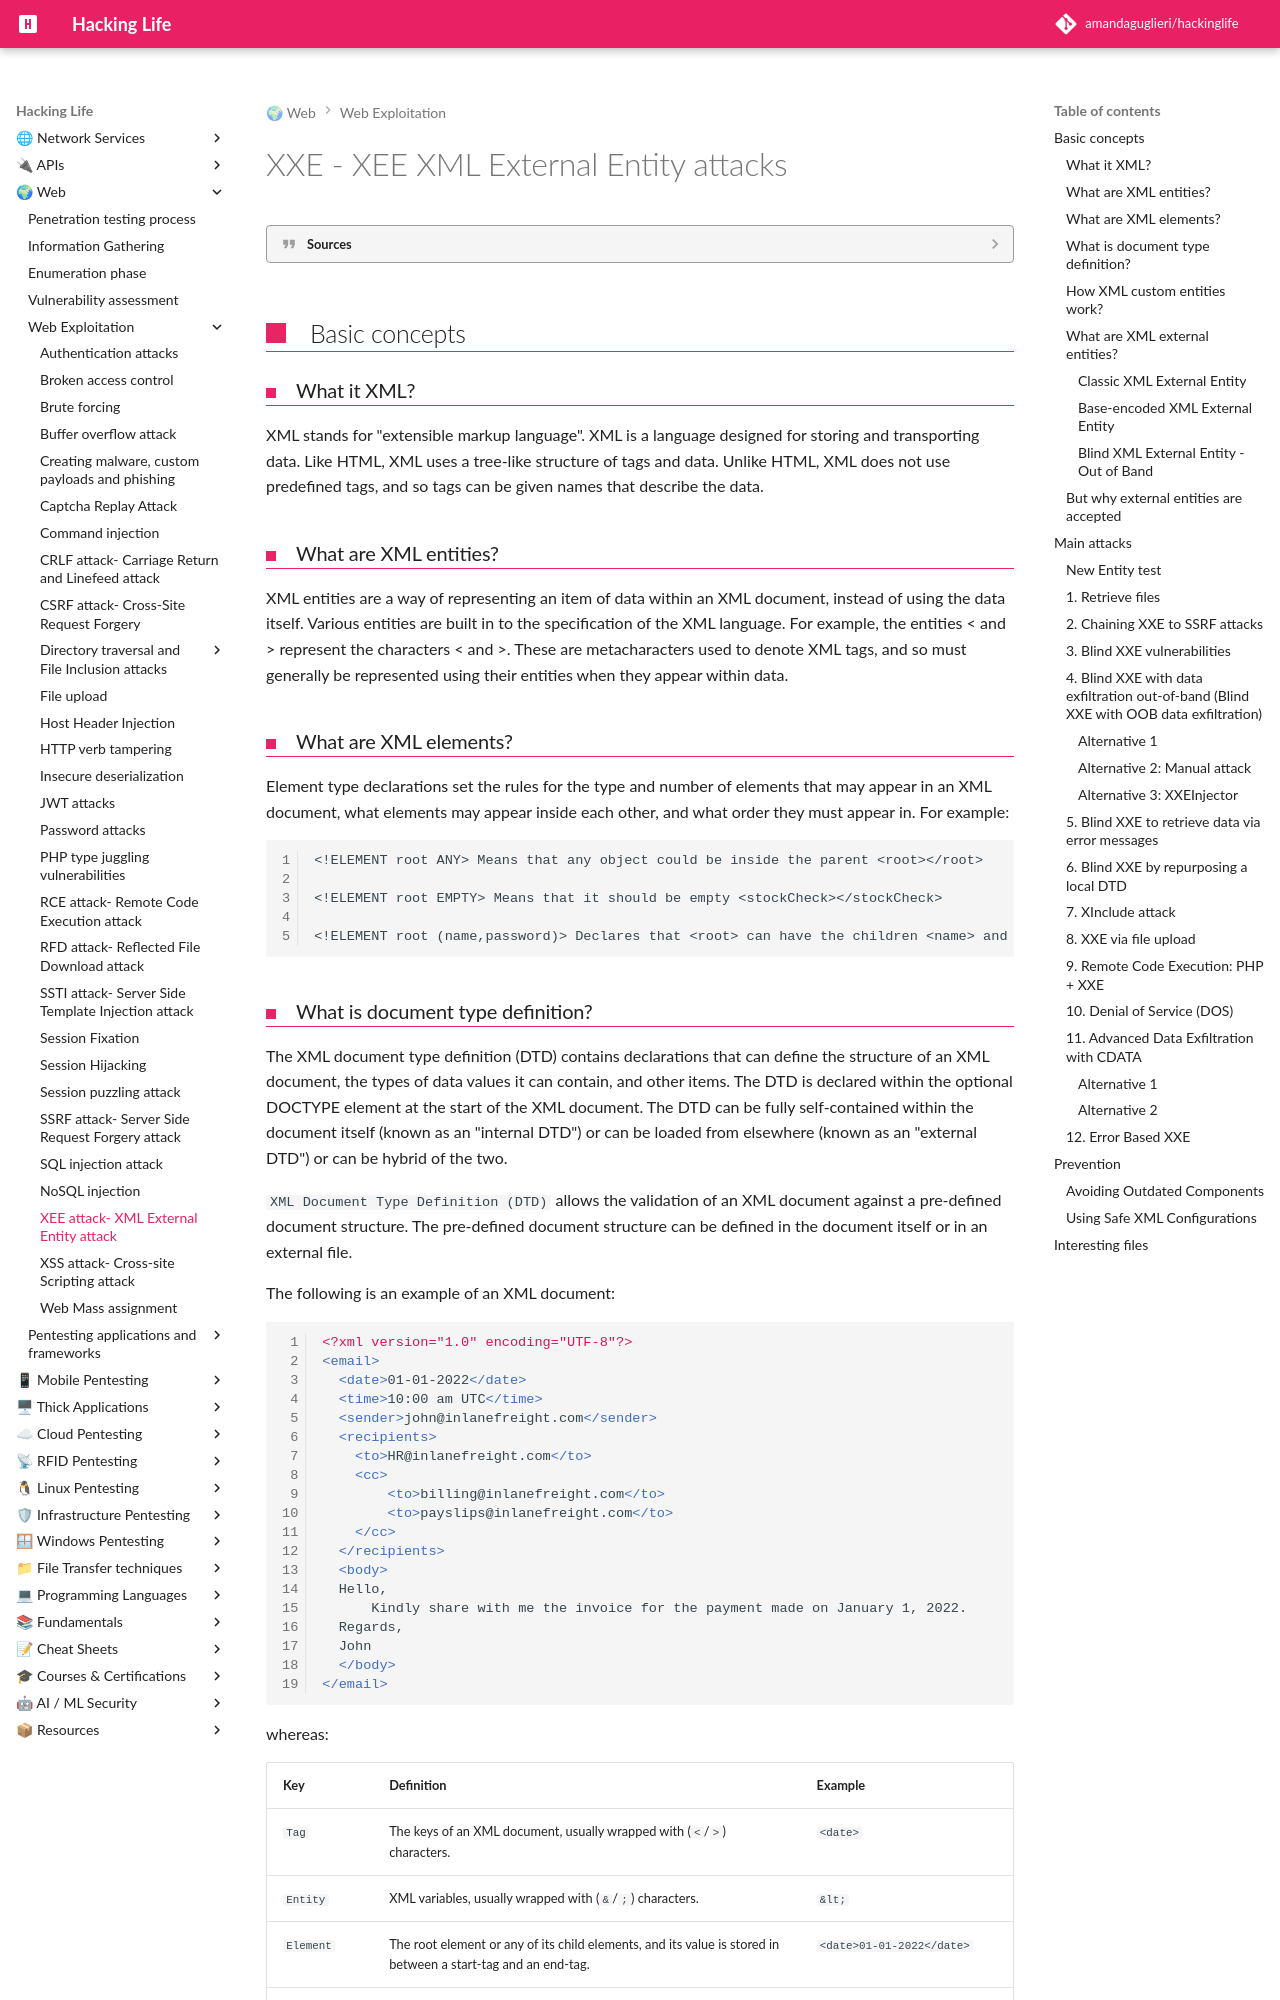

repository: amandaguglieri/hackinglife · page: webexploitation/xml-external-entity-xee/index.html · generator: mkdocs

---
title: XXE - XEE XML External Entity attack
author: amandaguglieri
draft: false
TableOfContents: true
tags:
  - xxe
---
# XXE - XEE XML External Entity attacks

??? quote "Sources"
    - [HackTricks](https://book.hacktricks.xyz/pentesting-web/xxe-xee-xml-external-entity).
    - Portswigger.
    - [HackTheBox](https://academy.hackthebox.com/module/details/134)

## Basic concepts

### What it XML?

XML stands for "extensible markup language". XML is a language designed for storing and transporting data. Like HTML, XML uses a tree-like structure of tags and data. Unlike HTML, XML does not use predefined tags, and so tags can be given names that describe the data. 

### What are XML entities?

XML entities are a way of representing an item of data within an XML document, instead of using the data itself. Various entities are built in to the specification of the XML language. For example, the entities &lt; and &gt; represent the characters < and >. These are metacharacters used to denote XML tags, and so must generally be represented using their entities when they appear within data.

### What are XML elements?

Element type declarations set the rules for the type and number of elements that may appear in an XML document, what elements may appear inside each other, and what order they must appear in. For example:

```
<!ELEMENT root ANY> Means that any object could be inside the parent <root></root>

<!ELEMENT root EMPTY> Means that it should be empty <stockCheck></stockCheck>

<!ELEMENT root (name,password)> Declares that <root> can have the children <name> and <password>
```
